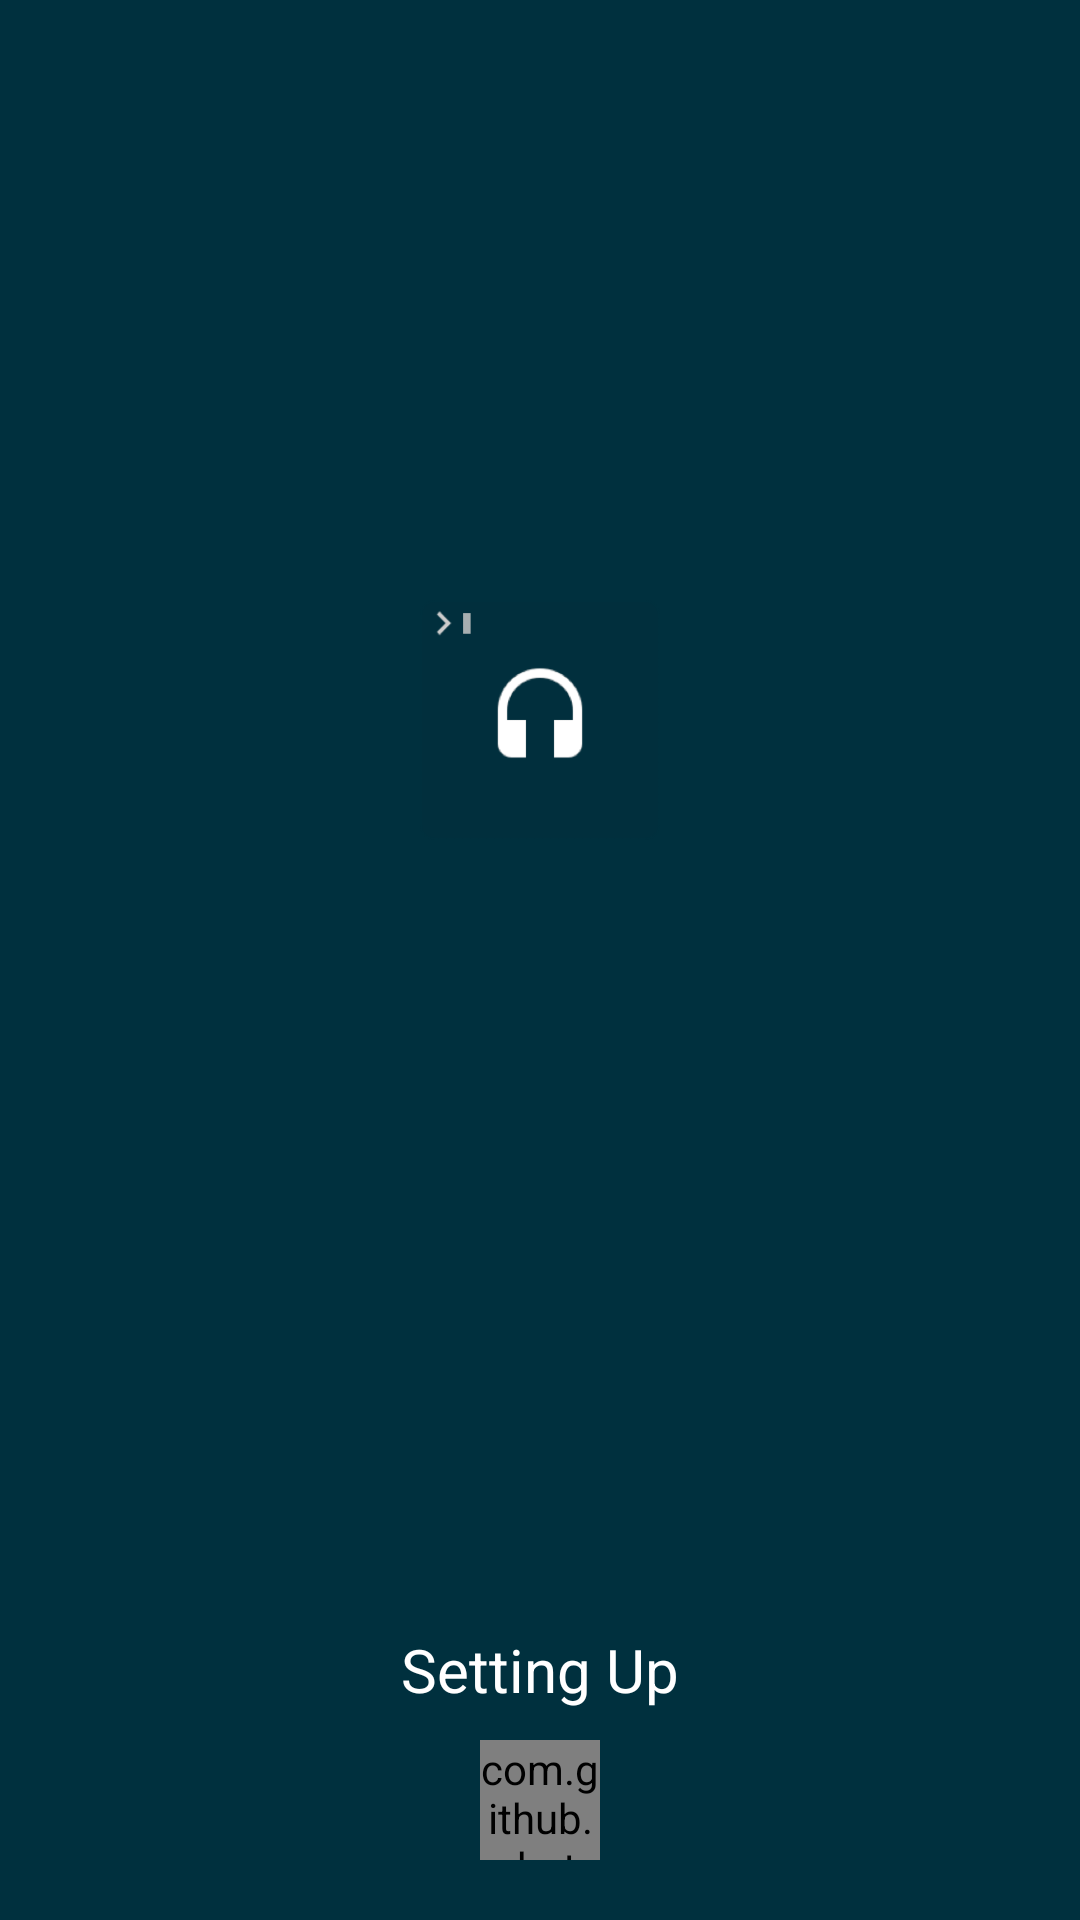

Produce the Android XML layout that renders to this screen, including the resource entries it uses.
<!-- AndroidManifest.xml: activity theme Theme.AppCompat.Light.NoActionBar.FullScreen -->
<!-- res/layout/activity_spash.xml -->
<RelativeLayout xmlns:android="http://schemas.android.com/apk/res/android"
    xmlns:app="http://schemas.android.com/apk/res-auto"
    android:layout_width="match_parent"
    android:layout_height="match_parent"
    android:layout_gravity="center"
    android:background="@color/colorPrimary"
    android:gravity="center_horizontal"
    android:orientation="vertical"
    android:paddingTop="200dp">

    <ImageView
        android:id="@+id/fullscreen_content"
        android:layout_width="80dp"
        android:layout_height="80dp"
        android:layout_centerHorizontal="true"
        android:gravity="center"
        android:keepScreenOn="true"
        android:src="@drawable/app_icon" />

    
    <com.github.rahatarmanahmed.cpv.CircularProgressView
        android:id="@+id/progress_view"
        android:layout_width="40dp"
        android:layout_height="40dp"
        android:layout_alignParentBottom="true"
        android:layout_centerHorizontal="true"
        android:layout_marginBottom="20dp"
        app:cpv_animAutostart="true"
        app:cpv_color="#FFF"
        app:cpv_indeterminate="true" />

    <TextView
        android:layout_width="match_parent"
        android:layout_height="wrap_content"
        android:layout_above="@id/progress_view"
        android:layout_marginBottom="10dp"
        android:gravity="center"
        android:text="@string/setting_up"

        android:textColor="#FFF"
        android:textSize="20sp" />


</RelativeLayout>
<!-- resources referenced by this layout -->
<resources>
  <color name="colorPrimary">#00303e</color>
  <!-- drawable app_icon: png bitmap (drawable, 1426 bytes) -->
  <string name="setting_up">Setting Up</string>
  <style name="Theme.AppCompat.Light.NoActionBar.FullScreen" parent="@style/Theme.AppCompat.Light">
          <item name="windowNoTitle">true</item>
          <item name="windowActionBar">false</item>
          <item name="android:windowFullscreen">true</item>
          <item name="android:windowContentOverlay">@null</item>
      </style>
</resources>
